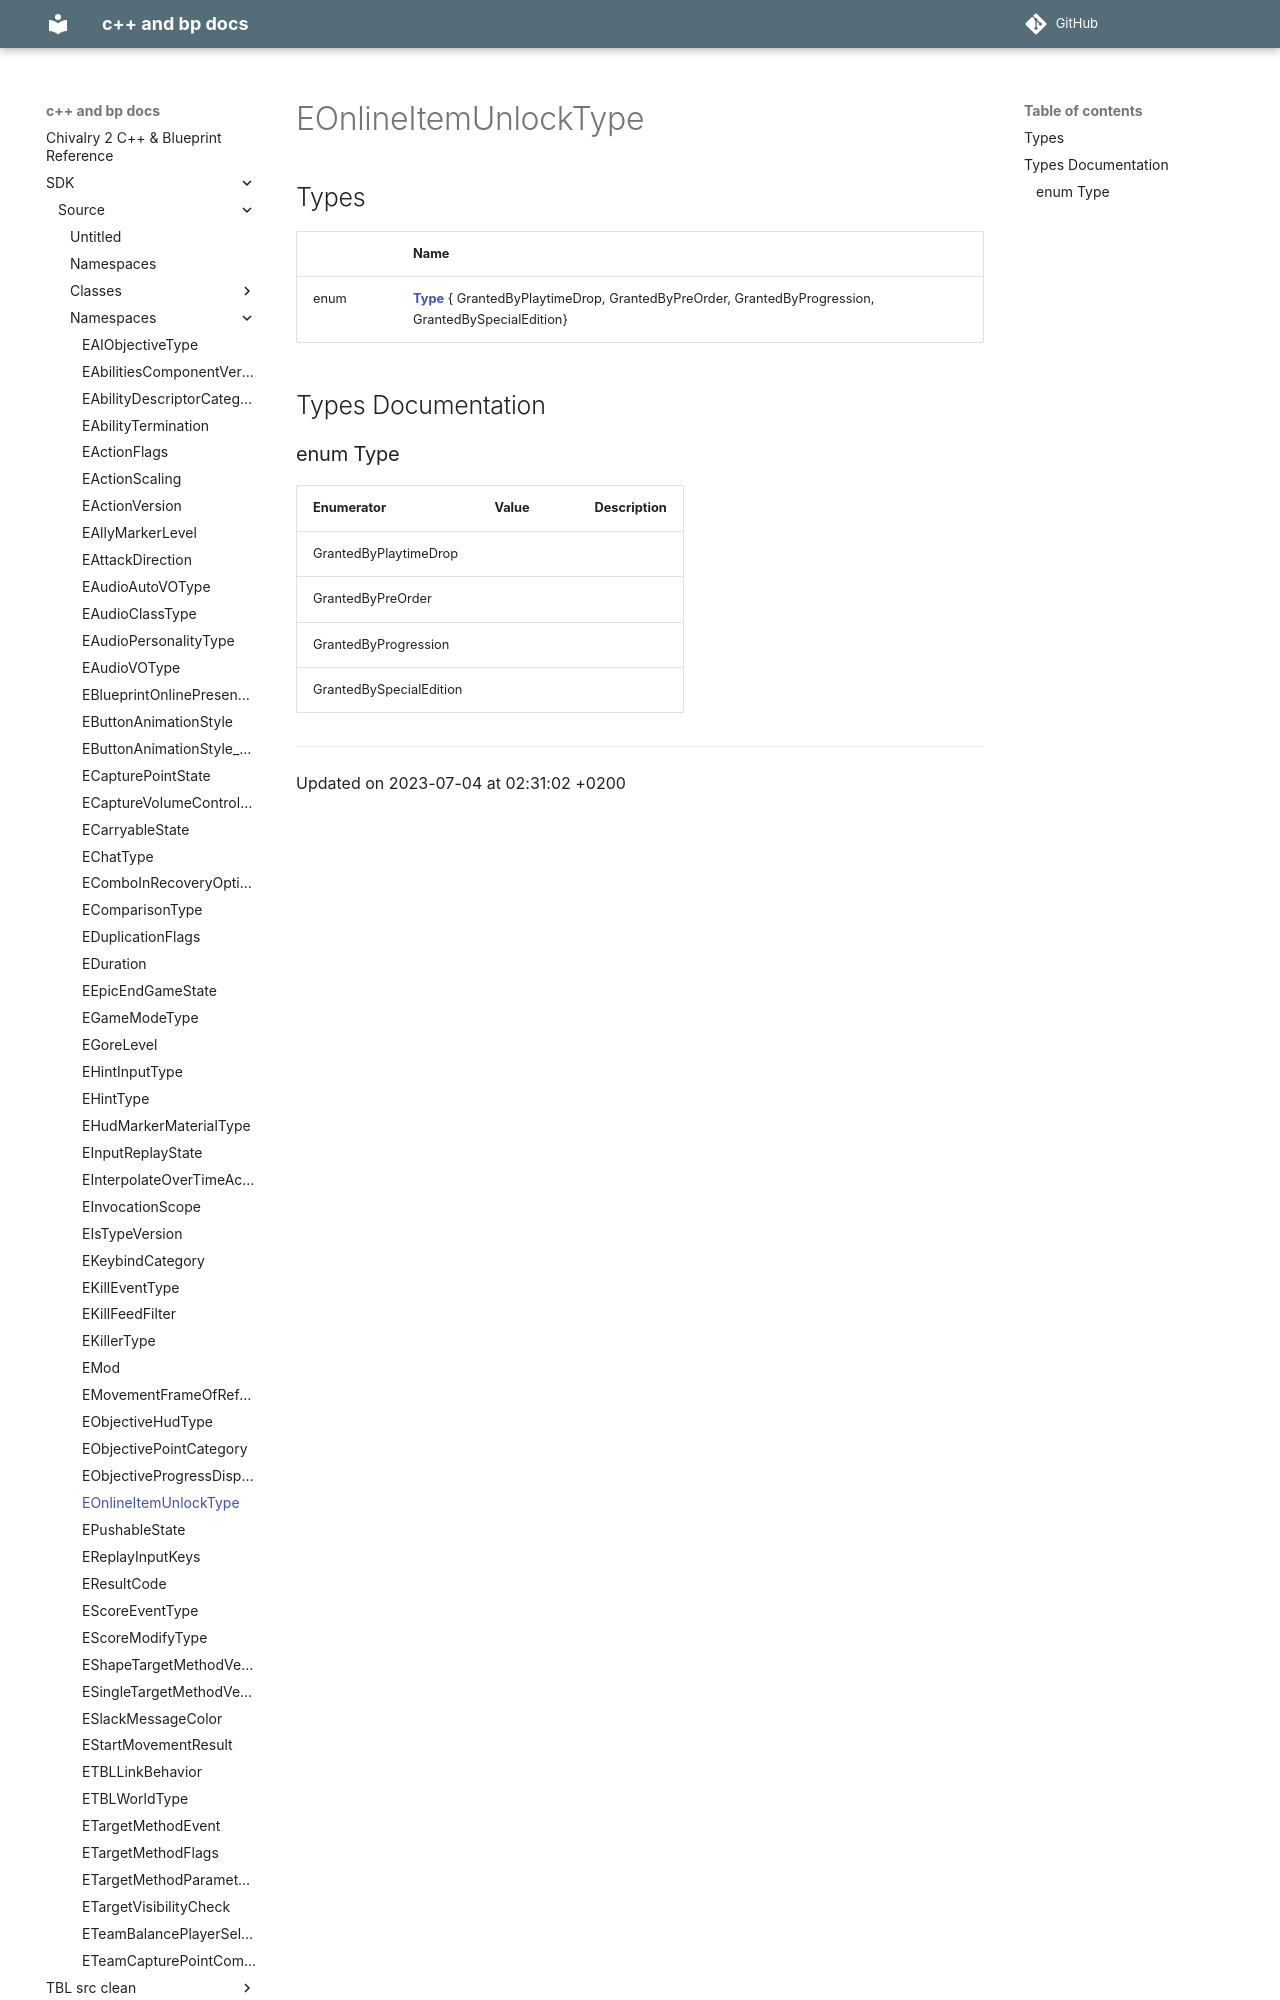

repository: Knutschbert/chiv2-tblcpp-mkdocs-clean · page: SDK/Source/Namespaces/namespaceEOnlineItemUnlockType/index.html · generator: mkdocs

---
title: EOnlineItemUnlockType
type: namespace
aliases: EOnlineItemUnlockType
share: false

---

# EOnlineItemUnlockType



## Types

|                | Name           |
| -------------- | -------------- |
| enum| **[Type](/docs/SDK/Source/Namespaces/namespaceEOnlineItemUnlockType.md#enum-type)** { GrantedByPlaytimeDrop, GrantedByPreOrder, GrantedByProgression, GrantedBySpecialEdition} |

## Types Documentation
